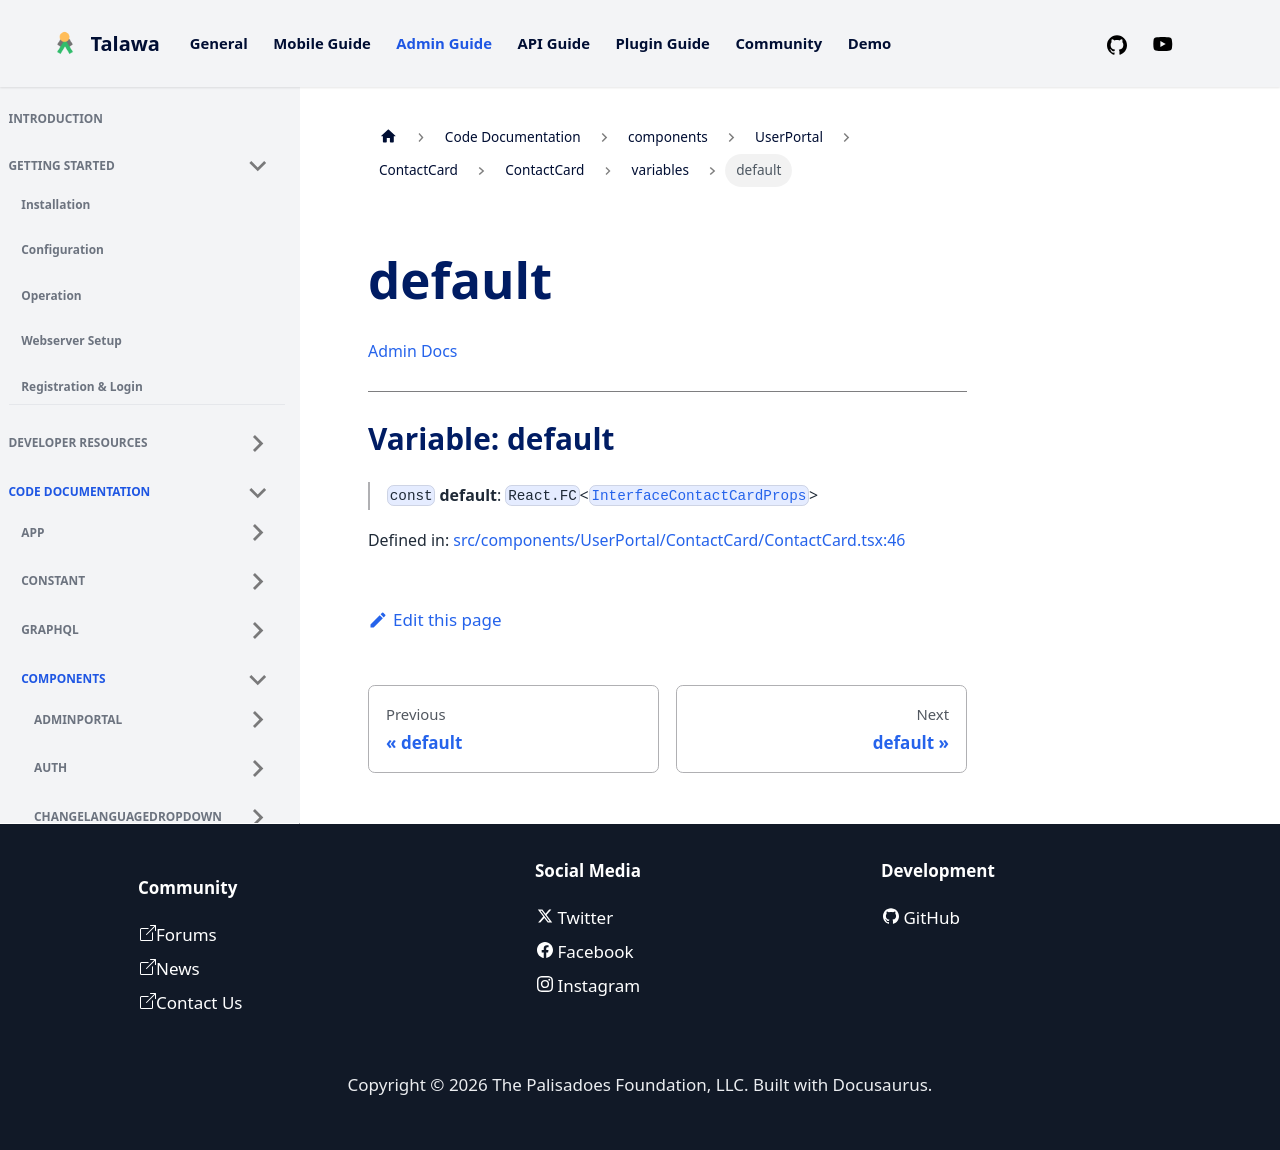

repository: PalisadoesFoundation/talawa-admin · page: docs/auto-docs/components/UserPortal/ContactCard/ContactCard/variables/default/index.html · generator: docusaurus

[Admin Docs](/)

***

# Variable: default

> `const` **default**: `React.FC`\<[`InterfaceContactCardProps`](../../../../../types/UserPortal/Chat/interface/interfaces/InterfaceContactCardProps.md)\>

Defined in: [src/components/UserPortal/ContactCard/ContactCard.tsx:46](https://github.com/PalisadoesFoundation/talawa-admin/blob/main/src/components/UserPortal/ContactCard/ContactCard.tsx#L46)
